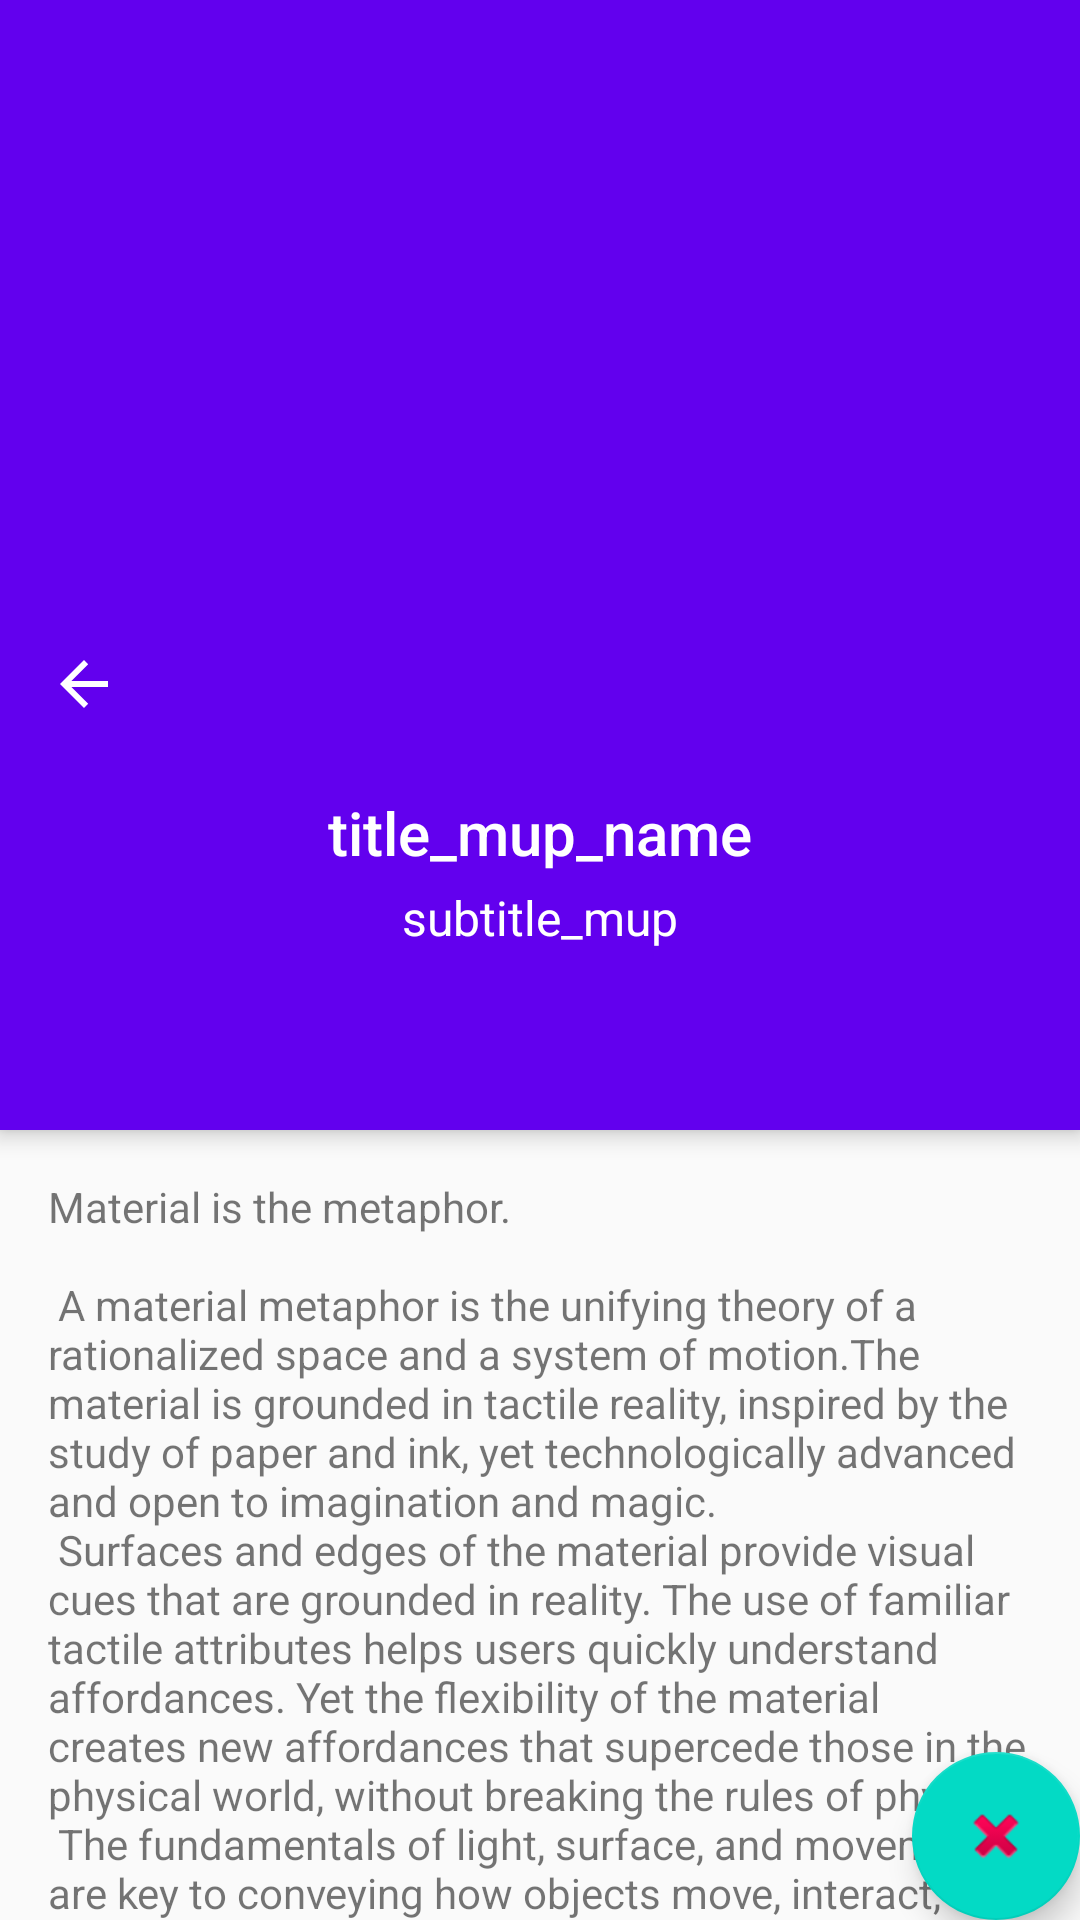

Produce the Android XML layout that renders to this screen, including the resource entries it uses.
<!-- AndroidManifest.xml: application theme AppTheme -->
<!-- res/layout/activity_material_up.xml -->
<?xml version="1.0" encoding="utf-8"?>
<android.support.design.widget.CoordinatorLayout
    xmlns:android="http://schemas.android.com/apk/res/android"
    xmlns:app="http://schemas.android.com/apk/res-auto"
    android:layout_width="match_parent"
    android:layout_height="match_parent"
    >
    ​
    <android.support.design.widget.AppBarLayout
        android:id="@+id/materialup_appbar"
        android:layout_width="match_parent"
        android:layout_height="wrap_content"
        android:theme="@style/ThemeOverlay.AppCompat.Dark.ActionBar"
        >
        ​
        <android.support.design.widget.CollapsingToolbarLayout
            android:id="@+id/main.collapsing"
            android:layout_width="match_parent"
            android:layout_height="200dp"
            app:expandedTitleMarginStart="48dp"
            app:expandedTitleMarginEnd="64dp"
            app:layout_scrollFlags="scroll|snap"
            >
            ​
            <ImageView
                android:id="@+id/materialup.profile_backdrop"
                android:layout_width="match_parent"
                android:layout_height="match_parent"
                android:scaleType="centerCrop"
                android:src="@drawable/material_flat"
                app:layout_collapseMode="parallax"
                />
        </android.support.design.widget.CollapsingToolbarLayout>
        ​​
        <android.support.v7.widget.Toolbar
            android:id="@+id/materialup.toolbar"
            android:layout_width="match_parent"
            android:layout_height="wrap_content"
            android:minHeight="?attr/actionBarSize"
            app:theme="@style/ThemeOverlay.AppCompat.Light"
            app:layout_scrollFlags="scroll|enterAlways|snap"
            style="@style/ToolBarWithNavigationBack"
            />
        ​
        <LinearLayout
            android:id="@+id/materialup.title_container"
            android:layout_width="match_parent"
            android:layout_height="wrap_content"
            android:orientation="vertical"
            android:paddingTop="8dp"
            android:gravity="center"
            app:layout_scrollFlags="scroll|enterAlways|snap"
            >
            ​
            <TextView
                android:layout_width="wrap_content"
                android:layout_height="wrap_content"
                android:textAppearance="@style/TextAppearance.AppCompat.Widget.ActionBar.Title"
                android:text="title_mup_name"
                />
            ​
            <TextView
                android:layout_width="wrap_content"
                android:layout_height="wrap_content"
                android:layout_marginTop="4dp"
                android:layout_marginBottom="4dp"
                android:textAppearance="@style/TextAppearance.AppCompat.Widget.ActionBar.Subtitle"
                android:text="subtitle_mup"
                android:textColor="@android:color/white"
                />
            ​
        </LinearLayout>
        ​
        <android.support.design.widget.TabLayout
            android:id="@+id/materialup.tabs"
            android:layout_width="fill_parent"
            android:layout_height="?attr/actionBarSize"
            app:tabSelectedTextColor="?android:attr/textColorPrimaryInverse"
            app:tabIndicatorColor="?android:attr/textColorPrimaryInverse"
            app:tabIndicatorHeight="4dp"
            />
    </android.support.design.widget.AppBarLayout>
    ​
    <include layout="@layout/content_scrolling2"/>
    ​
    <android.support.design.widget.FloatingActionButton
        android:layout_height="wrap_content"
        android:layout_width="wrap_content"
        android:elevation="8dp"
        android:layout_gravity="bottom|right|end"
        app:srcCompat="@android:drawable/ic_delete"
        android:clickable="true"
        />

    <ImageView
        android:id="@+id/materialup.profile_image"
        android:layout_width="96dp"
        android:layout_height="96dp"
        android:layout_gravity="center_horizontal"
        android:src="@drawable/material_flat"
        app:layout_anchor="@id/materialup.title_container"
        android:elevation="8dp"
        app:layout_scrollFlags="scroll"
        app:layout_anchorGravity="top|center_horizontal"

        />
</android.support.design.widget.CoordinatorLayout>
<!-- res/layout/content_scrolling2.xml (included above) -->
<?xml version="1.0" encoding="utf-8"?>
<android.support.v4.widget.NestedScrollView
    xmlns:android="http://schemas.android.com/apk/res/android"
    xmlns:app="http://schemas.android.com/apk/res-auto"
    xmlns:tools="http://schemas.android.com/tools"
    android:layout_width="match_parent"
    android:layout_height="match_parent"
    app:layout_behavior="@string/appbar_scrolling_view_behavior"
    tools:context="com.reiserx.coordinatorlayoutdemo.ScrollingActivity"
    tools:showIn="@layout/activity_scrolling2">

    <TextView
        android:layout_width="wrap_content"
        android:layout_height="wrap_content"
        android:layout_margin="@dimen/text_margin"
        android:text="@string/large_text"/>

</android.support.v4.widget.NestedScrollView>
<!-- res/layout/activity_scrolling2.xml (included above) -->
<?xml version="1.0" encoding="utf-8"?>
<android.support.design.widget.CoordinatorLayout
    xmlns:android="http://schemas.android.com/apk/res/android"
    xmlns:app="http://schemas.android.com/apk/res-auto"
    xmlns:tools="http://schemas.android.com/tools"
    android:layout_width="match_parent"
    android:layout_height="match_parent"
    android:fitsSystemWindows="true"
    tools:context="com.reiserx.coordinatorlayoutdemo.ScrollingActivity">

    <android.support.design.widget.AppBarLayout
        android:id="@+id/app_bar"
        android:layout_width="match_parent"
        android:layout_height="@dimen/app_bar_height"
        android:fitsSystemWindows="true"
        android:theme="@style/AppTheme.AppBarOverlay">

        <android.support.design.widget.CollapsingToolbarLayout
            android:id="@+id/toolbar_layout"
            android:layout_width="match_parent"
            android:layout_height="match_parent"
            android:fitsSystemWindows="true"
            app:contentScrim="?attr/colorPrimary"
            app:layout_scrollFlags="scroll|exitUntilCollapsed"
            app:toolbarId="@+id/toolbar">

            <ImageView
                android:id="@+id/main.backdrop"
                android:layout_width="match_parent"
                android:layout_height="match_parent"
                android:scaleType="centerCrop"
                android:fitsSystemWindows="true"
                android:src="@drawable/material_flat"
                app:layout_collapseMode="pin"
                app:layout_collapseParallaxMultiplier="0.6"
                tools:ignore="ContentDescription"
                />

            <android.support.v7.widget.Toolbar
                android:id="@+id/toolbar"
                android:layout_width="match_parent"
                android:layout_height="?attr/actionBarSize"
                app:layout_collapseMode="pin"
                />

        </android.support.design.widget.CollapsingToolbarLayout>
    </android.support.design.widget.AppBarLayout>

    <include layout="@layout/content_scrolling2"/>

    <android.support.design.widget.FloatingActionButton
        android:id="@+id/fab"
        android:layout_width="wrap_content"
        android:layout_height="wrap_content"
        android:layout_margin="@dimen/fab_margin"
        app:layout_anchor="@id/app_bar"
        app:layout_anchorGravity="bottom|end"
        app:srcCompat="@android:drawable/ic_dialog_email"/>

</android.support.design.widget.CoordinatorLayout>
<!-- resources referenced by this layout -->
<resources>
  <dimen name="app_bar_height">280dp</dimen>
  <dimen name="fab_margin">16dp</dimen>
  <dimen name="text_margin">16dp</dimen>
</resources>
